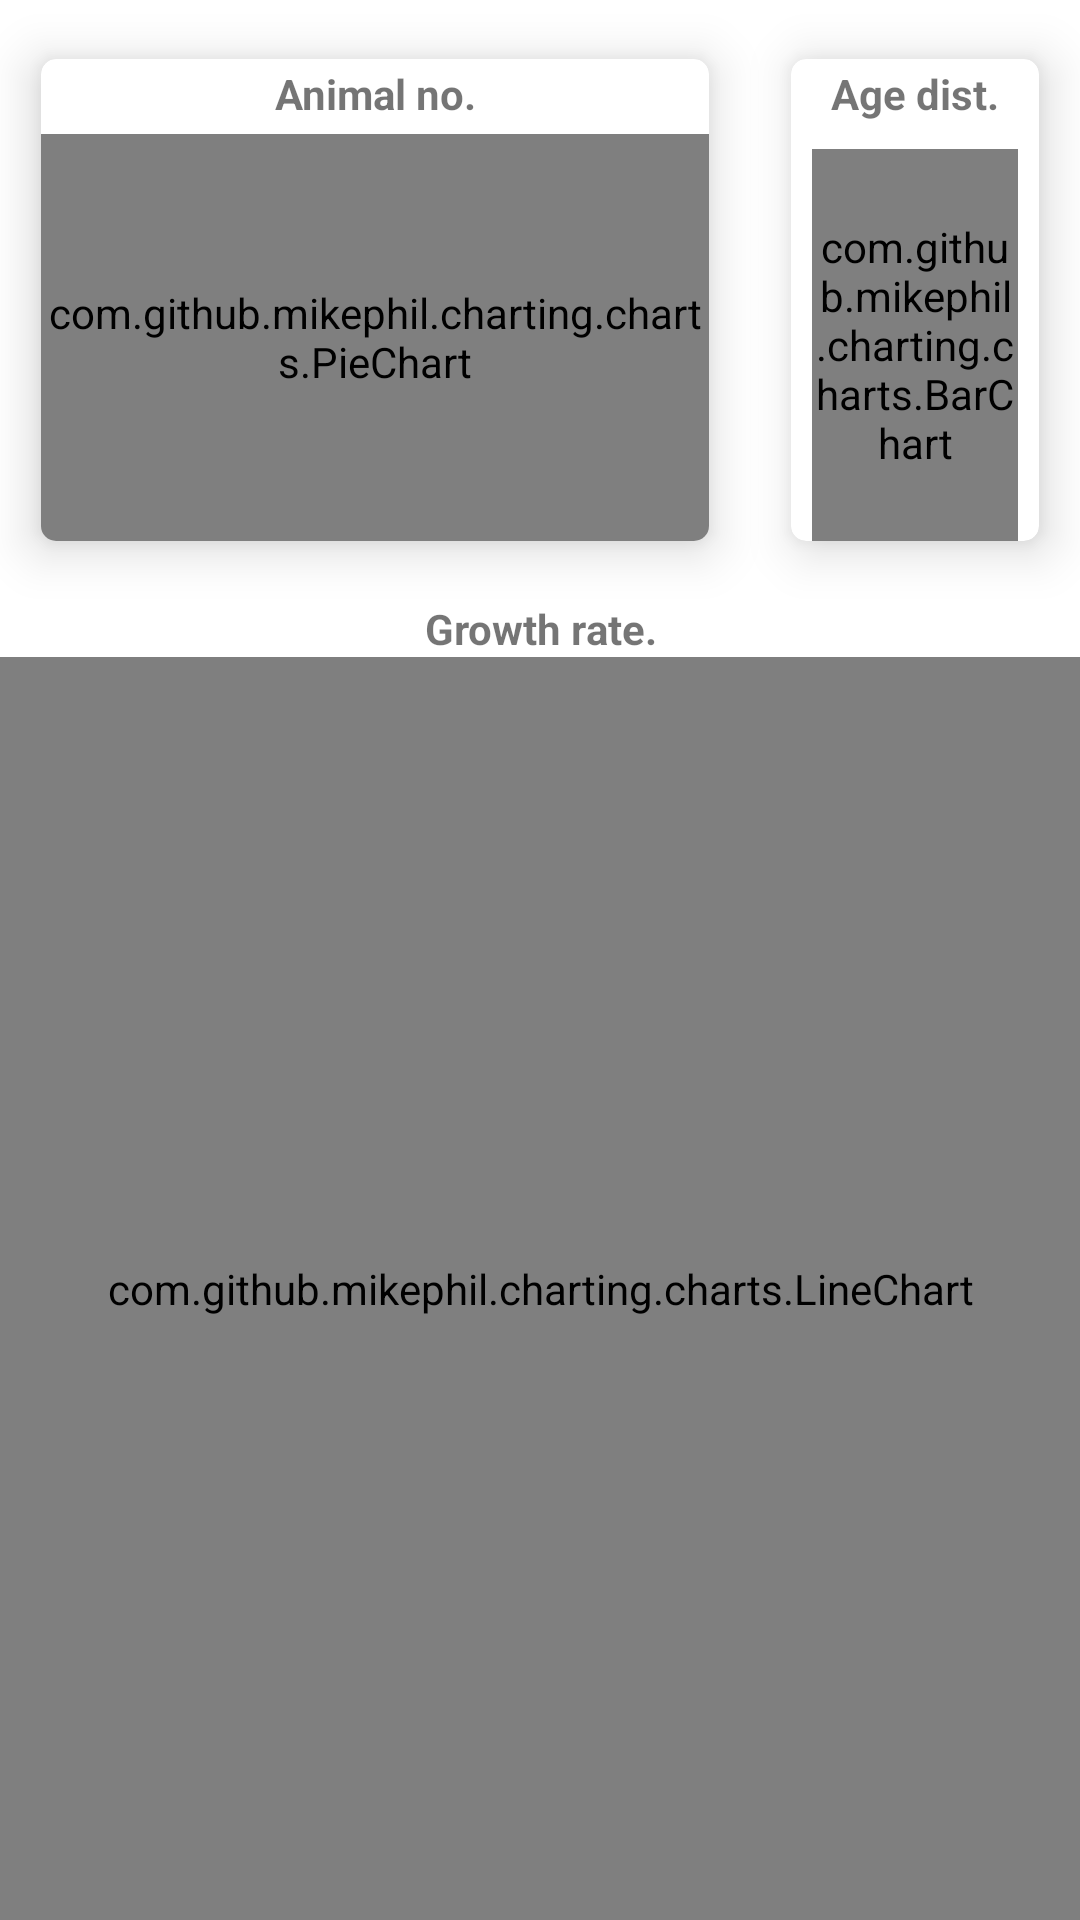

Layout XML and referenced resources for this Android screen:
<!-- AndroidManifest.xml: application theme Theme.ChartExplorer -->
<!-- res/layout/fragment_home.xml -->
<?xml version="1.0" encoding="utf-8"?>
<androidx.constraintlayout.widget.ConstraintLayout xmlns:android="http://schemas.android.com/apk/res/android"
    xmlns:app="http://schemas.android.com/apk/res-auto"
    xmlns:tools="http://schemas.android.com/tools"
    android:layout_width="match_parent"
    android:layout_height="match_parent"
    tools:context=".ui.home.HomeFragment">

    <androidx.cardview.widget.CardView
        android:id="@+id/cardPie"
        android:layout_width="250dp"
        android:layout_height="200dp"
        android:layout_weight="1"
        app:cardCornerRadius="5dp"
        app:cardElevation="10dp"
        app:cardMaxElevation="12dp"
        app:cardPreventCornerOverlap="true"
        app:cardUseCompatPadding="true"
        app:layout_constraintStart_toStartOf="parent"
        app:layout_constraintTop_toTopOf="parent">

        <TextView
            android:layout_width="match_parent"
            android:layout_height="wrap_content"
            android:layout_marginTop="2dp"
            android:text="Animal no."
            android:textAlignment="center"
            android:textStyle="bold" />

        <com.github.mikephil.charting.charts.PieChart
            android:id="@+id/ourPieChart"
            android:layout_width="match_parent"
            android:layout_height="match_parent"

            android:layout_marginTop="25dp" />
    </androidx.cardview.widget.CardView>

    <androidx.cardview.widget.CardView
        android:id="@+id/cardBar"
        android:layout_width="0dp"
        android:layout_height="200dp"
        android:layout_weight="2"
        app:cardCornerRadius="5dp"
        app:cardElevation="10dp"
        app:cardMaxElevation="12dp"
        app:cardPreventCornerOverlap="true"
        app:cardUseCompatPadding="true"
        app:layout_constraintEnd_toEndOf="parent"
        app:layout_constraintStart_toEndOf="@+id/cardPie"
        app:layout_constraintTop_toTopOf="parent">

        <TextView
            android:layout_width="match_parent"
            android:layout_height="wrap_content"
            android:layout_marginTop="2dp"
            android:text="Age dist."
            android:textAlignment="center"
            android:textStyle="bold" />

        <com.github.mikephil.charting.charts.BarChart
            android:id="@+id/ourBarChart"
            android:layout_width="match_parent"
            android:layout_height="match_parent"
            android:layout_marginLeft="7dp"
            android:layout_marginTop="30dp"
            android:layout_marginRight="7dp" />
    </androidx.cardview.widget.CardView>

    <TextView
        android:id="@+id/textView"
        android:layout_width="match_parent"
        android:layout_height="wrap_content"
        android:text="Growth rate."
        android:textAlignment="center"
        android:textStyle="bold"
        app:layout_constraintEnd_toEndOf="parent"
        app:layout_constraintStart_toStartOf="parent"
        app:layout_constraintTop_toBottomOf="@+id/cardPie" />

    <com.github.mikephil.charting.charts.LineChart
        android:id="@+id/ourLineChart"
        android:layout_width="match_parent"
        android:layout_height="0dp"
        app:layout_constraintBottom_toBottomOf="parent"
        app:layout_constraintTop_toBottomOf="@+id/textView" />

</androidx.constraintlayout.widget.ConstraintLayout>
<!-- resources referenced by this layout -->
<resources>
  <style name="Theme.ChartExplorer" parent="Theme.MaterialComponents.DayNight.DarkActionBar">
          
          <item name="colorPrimary">@color/purple_500</item>
          <item name="colorPrimaryVariant">@color/purple_700</item>
          <item name="colorOnPrimary">@color/white</item>
          
          <item name="colorSecondary">@color/teal_200</item>
          <item name="colorSecondaryVariant">@color/teal_700</item>
          <item name="colorOnSecondary">@color/black</item>
          
          <item name="android:statusBarColor">?attr/colorPrimaryVariant</item>
          
      </style>
  <color name="purple_500">#FF6200EE</color>
  <color name="purple_700">#FF3700B3</color>
  <color name="white">#FFFFFFFF</color>
  <color name="teal_200">#FF03DAC5</color>
  <color name="teal_700">#FF018786</color>
  <color name="black">#FF000000</color>
</resources>
